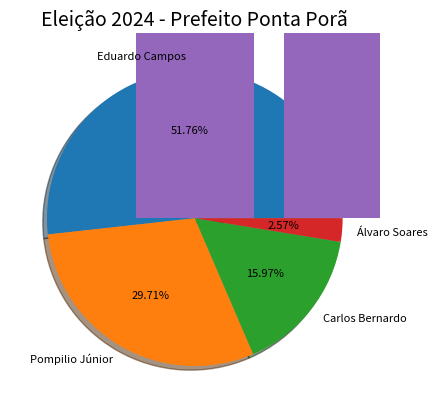

Python code for this plot:

import pandas as pd
import matplotlib.pyplot as plt

# ==============================================================
# GRÁFICO PIZZA
# ==============================================================

plt.title('Eleição 2024 - Prefeito Ponta Porã', fontsize=14)

votos = (
   26473, 15195, 8168, 1314
)

candidatos = [
    'Eduardo Campos', 'Pompilio Júnior',
    'Carlos Bernardo', 'Álvaro Soares'
]

plt.pie(
    votos,
    labels=candidatos,
    autopct='%.2f%%',
    shadow=True, 
    textprops={'fontsize': 8}
)

plt.show()

# ==============================================================
# GRÁFICO BARRA
# ==============================================================

plt.title('Eleição 2024 - Prefeito Ponta Porã', fontsize=14)

votos = (
   26473, 15195, 8168, 1314
)

candidatos = [
    'Eduardo Campos', 'Pompilio Júnior',
    'Carlos Bernardo', 'Álvaro Soares'
]

plt.bar(candidatos, votos)

plt.show()